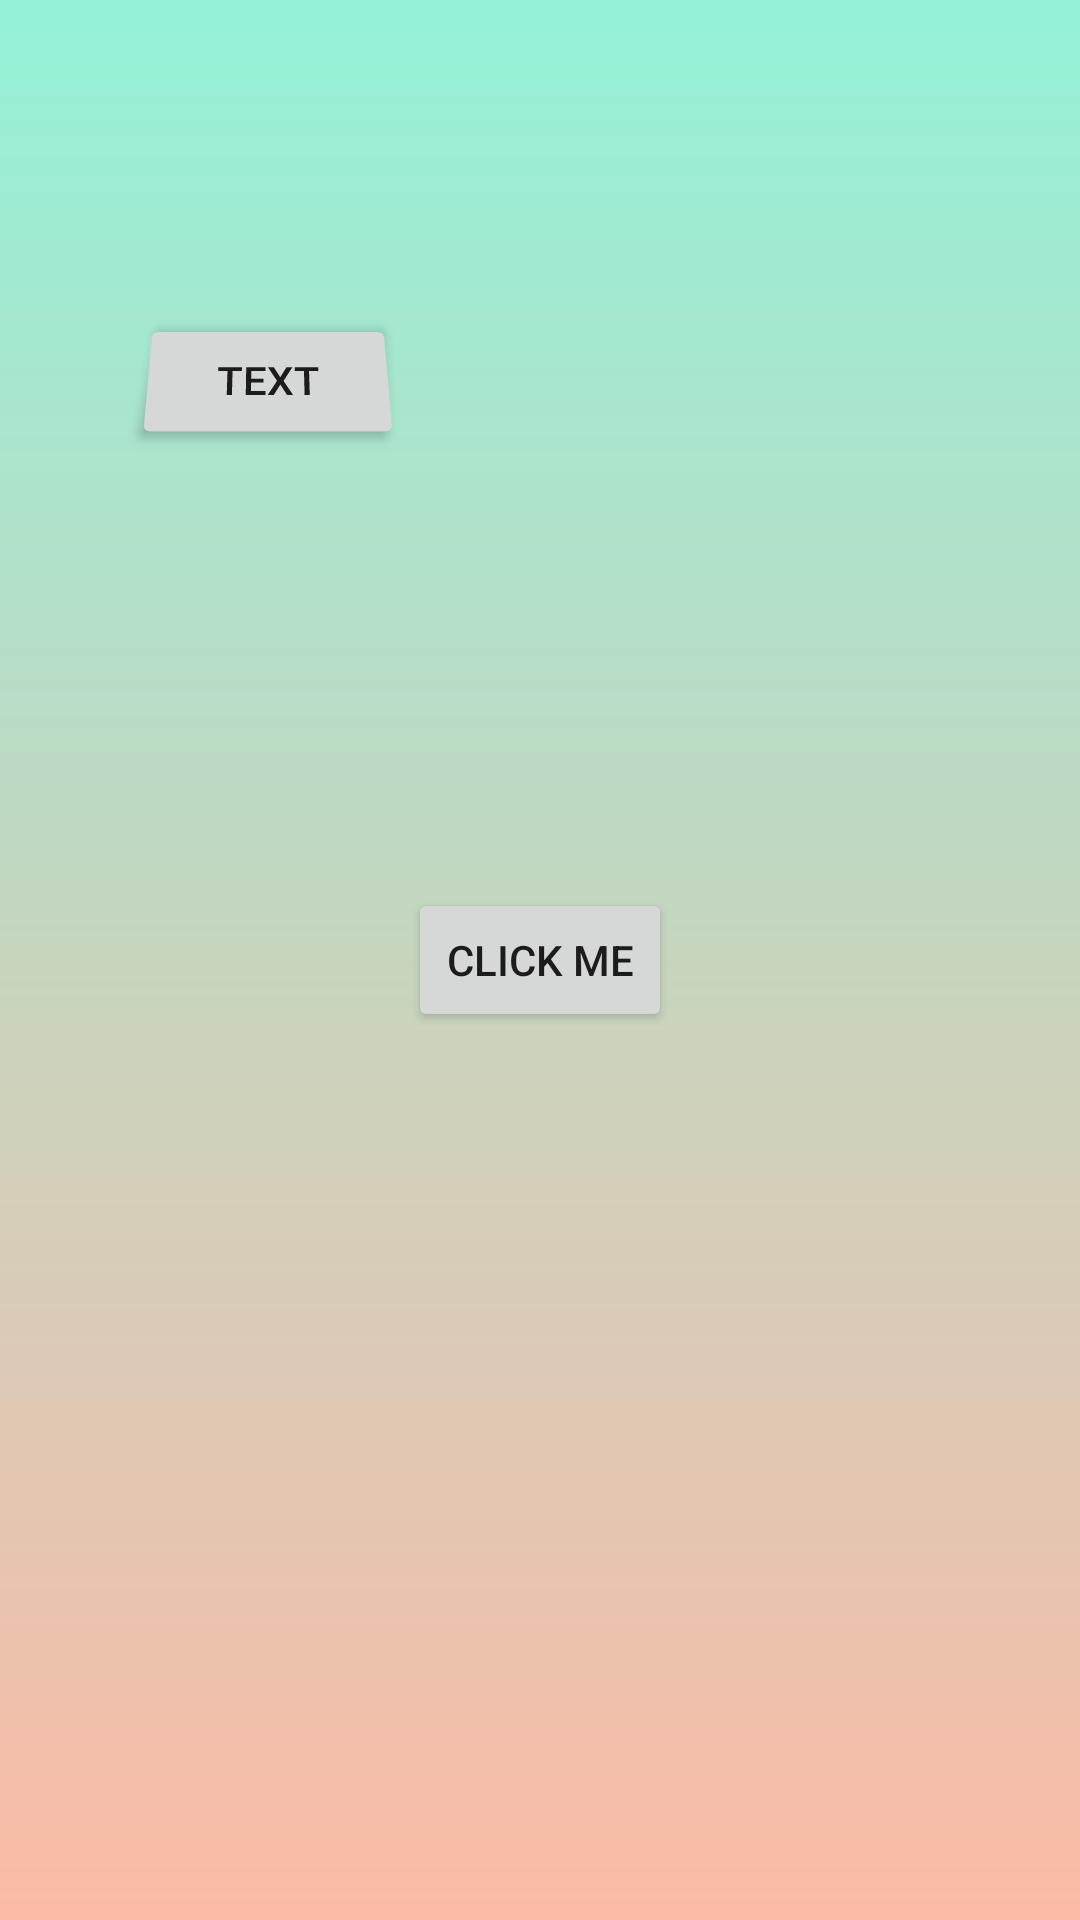

Layout XML and referenced resources for this Android screen:
<!-- AndroidManifest.xml: application theme AppTheme -->
<!-- res/layout/activity_main.xml -->
<?xml version="1.0" encoding="utf-8"?>
<RelativeLayout
    android:id="@+id/activity_main"
    xmlns:android="http://schemas.android.com/apk/res/android"
    xmlns:tools="http://schemas.android.com/tools"
    android:layout_width="match_parent"
    android:layout_height="match_parent"
    android:paddingBottom="@dimen/activity_vertical_margin"
    android:paddingLeft="@dimen/activity_horizontal_margin"
    android:paddingRight="@dimen/activity_horizontal_margin"
    android:paddingTop="@dimen/activity_vertical_margin"
    tools:context="com.thepoosh.samplecrap.MainActivity">

    <Button
        android:id="@+id/button"
        android:layout_width="wrap_content"
        android:layout_height="wrap_content" android:layout_centerHorizontal="true"
        android:layout_centerVertical="true" android:text="click me"/>

    <Button android:layout_width="wrap_content" android:layout_height="wrap_content"
            android:text="text"
            android:layout_marginStart="45.6dp"

            android:layout_marginTop="102.6dp"
            android:rotationX="23"
    />
</RelativeLayout>
<!-- resources referenced by this layout -->
<resources>
  <style name="AppTheme" parent="Theme.AppCompat.Light.DarkActionBar">
          
          <item name="colorPrimary">@color/colorPrimary</item>
          <item name="colorPrimaryDark">@color/colorPrimaryDark</item>
          <item name="colorAccent">@color/colorAccent</item>
          <item name="android:windowNoTitle">true</item>
          <item name="android:windowBackground">@drawable/background_gradient</item>
      </style>
  <color name="colorPrimary">#FF0AC2</color>
  <color name="colorPrimaryDark">#D600A1</color>
  <color name="colorAccent">#FF0AC2</color>
  <!-- drawable background_gradient (drawable) -->
  <?xml version="1.0" encoding="utf-8"?>
  <shape xmlns:android="http://schemas.android.com/apk/res/android">
      <gradient
          android:startColor="@color/gradient_background_start"
          android:endColor="@color/gradient_background_end"
          android:type="linear"
          android:angle="270"
          />
  
  </shape>
  <color name="gradient_background_start">#93f1d8</color>
  <color name="gradient_background_end">#fbbaa6</color>
</resources>
